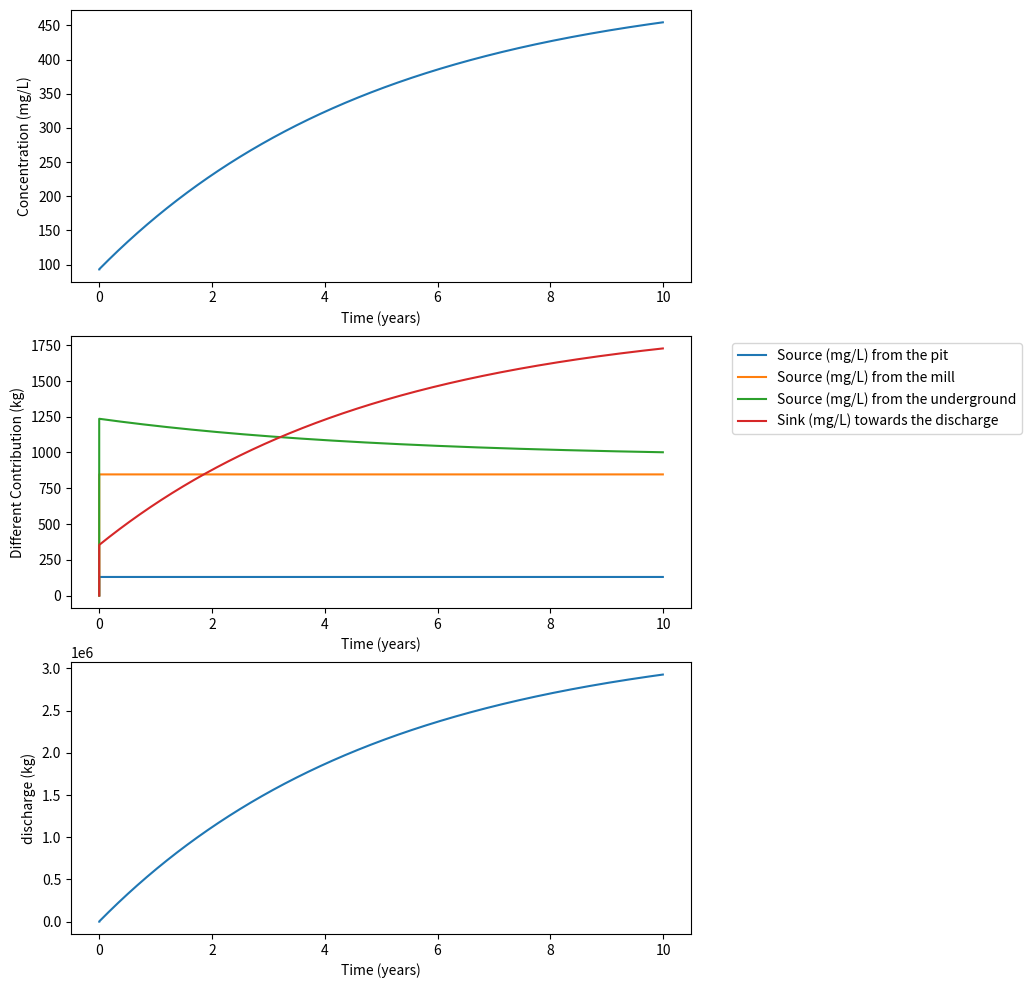
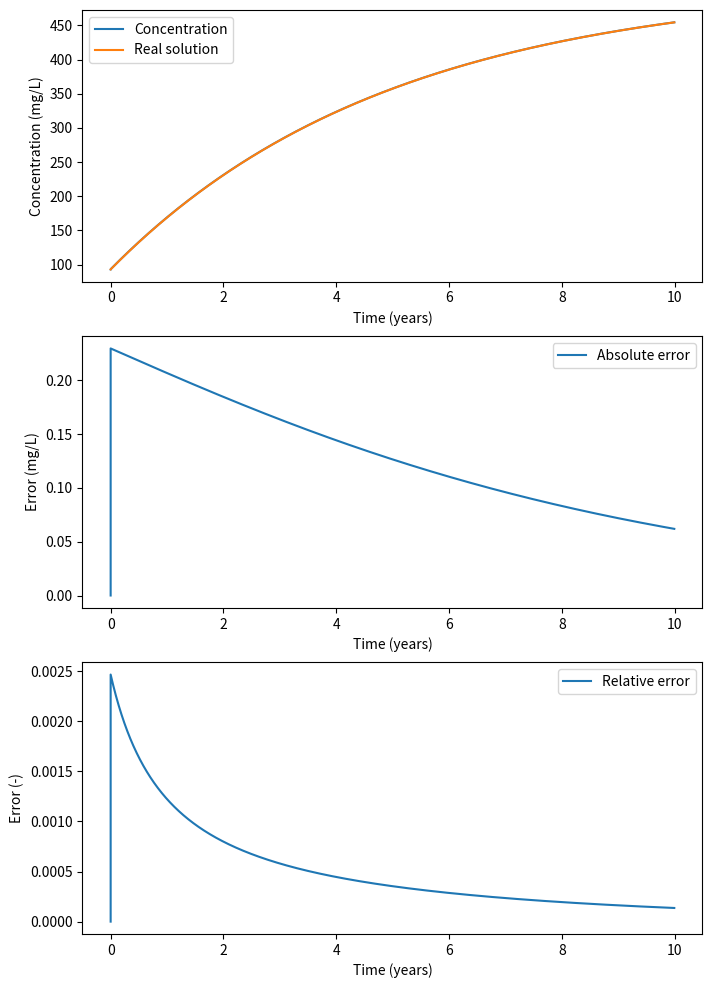
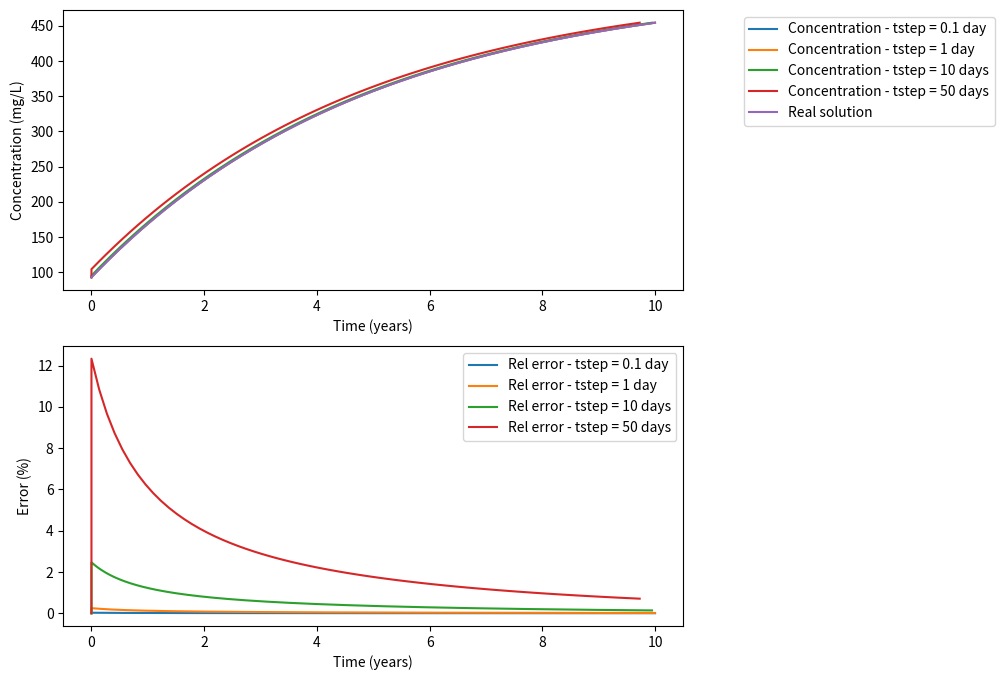

Reproduce these figures in Python, in order.
# -*- coding: utf-8 -*-
# ---
# jupyter:
#   celltoolbar: Create Assignment
#   jupytext:
#     metadata_filter:
#       cells:
#         additional: all
#       notebook:
#         additional: all
#     text_representation:
#       extension: .py
#       format_name: percent
#       format_version: '1.2'
#       jupytext_version: 0.8.6
#   kernelspec:
#     display_name: Python 3
#     language: python
#     name: python3
#   language_info:
#     codemirror_mode:
#       name: ipython
#       version: 3
#     file_extension: .py
#     mimetype: text/x-python
#     name: python
#     nbconvert_exporter: python
#     pygments_lexer: ipython3
#     version: 3.6.5
#   toc:
#     base_numbering: 1
#     nav_menu: {}
#     number_sections: true
#     sideBar: true
#     skip_h1_title: false
#     title_cell: Table of Contents
#     title_sidebar: Contents
#     toc_cell: true
#     toc_position: {}
#     toc_section_display: true
#     toc_window_display: true
# ---

# %% [markdown] {"lines_to_next_cell": 0, "toc": true}
# <h1>Table of Contents<span class="tocSkip"></span></h1>
# <div class="toc"><ul class="toc-item"></ul></div>
# %% [markdown]
# **EOSC 213**
#
# **Mixing calculations**
#
# **ODEs and Euler’s method**
#
# The objective of this assignment is to create a python program that
# computes the concentration of sulfate in time in the water in a tailings
# management facility (TMF) at a mine site.
#
# **Problem description and conceptual model**
#
# Sulfate $SO_{4}^{2 -}$ is one of the “major” dissolved constituents in
# most terrestrial waters (the others being sodium, calcium, magnesium,
# bicarbonate and chloride). Sulfate is not poisonous, but much in the
# same way that too much salt makes water undrinkable, too much sulfate
# can be too and is thus an environmental concern.
#
# Furthermore, high sulfate concentrations are usually associated with acidic conditions (think about sulfuric acid producing sulfates). In acidic conditions, heavy metals (which are poisonous) might be released from rock dissolution, ... Therefore, monitoring and predicting the sulfate content in groundwater is an essential environmental concern.
#
# We will go back to the TMF problem, where we want to know and assess the sulfate concentration evolution through time.
#
# **Identification of sulfate sources**
#
# To compute the concentration of sulfate in the TMF water, we need to
# know where it is coming from and going to and use that knowledge to
# develop a conceptual model describing the fate of sulfate in our system. That conceptual model will be translated into a computational model.
#
# The figure below is a conceptual sketch of the main sources and losses
# of sulfate in the TMF water:
#
# ![](figures/tmf_box.png)
#
# 1)  From the pit. To keep the pit dry, water is constantly pumped out of
#     the pit and put into the TMF at a rate $Q_{\text{pit}}$
#     (L/s of water). The pit water has a sulfate concentration of
#     $c_{\text{pit}}$ in mg/L.
#
# 2)  From the mill. The tailings are pumped into the TMF as a slurry of
#     tailings particles (fine, sand-size ground rock) and water. Assume
#     that the water from the mill enters the TMF at a rate of
#     $Q_{\text{mill}}\ $ (L/s of water), with a sulfate
#     concentration of $c_{\text{mill}}$ (mg/L).
#
# 3)  Diffusing from the tailings porewater at the bottom of the TMF into
#     the water column above. Sulfate dissolves from the tailings
#     particles into the adjacent porewater by oxidation of the sulfide
#     minerals in the particles. Because the ratio of rock to water is
#     high in the tailings sediments at the bottom, the porewater sulfate
#     concentration in the tailings, $c_{\text{pore}}$, is always
#     higher than in the water in the TMF. Accordingly, sulfate tends to
#     diffuse into the TMF water from the bottom porewater at a rate
#     proportional to the difference in concentration between the
#     porewater concentration and the concentration in the TMF,
#     $c_{\text{TMF}}.$ That is, the flux of sulfate from the bottom can
#     be written (a positive quantity when sulfate is entering into the
#     TMF):
#
# $j_{\text{pore}} = k\left( c_{\text{pore}} - c_{\text{TMF}} \right)$
#
# where $j_{\text{pore}}\ mg/(s \cdot m^{2})$ is the flux rate of
# sulfate per unit area of the bottom of the TMF and $k$ is the flux
# coefficient with units of $L/(s \cdot m^{2})$ . To compute
# $J_{\text{pore}}$, the total mass flux rate for the whole TMF, with
# units of $\frac{\text{mg}}{s}$, we must multiply the rate per unit
# area $j_{\text{area}}$ by the total area of the TMF bottom
# $A_{\text{bottom}}\ $ in $m^{2}$:
#
# $J_{\text{pore}} = A_{\text{bottom}}{\times j}_{\text{pore}}$
#
# 4)  Leaving via the discharge ditch. Sulfate leaves the TMF with the
#     water that is discharged at a rate $Q_{\text{discharge}}$ (L/s)
#     from the TMF to the environment. SIMPLIFYING ASSUMPTION: if we
#     assume that the water in the TMF is well mixed at all times, then
#     the concentration in the TMF, $c_{\text{TMF}}$ is the same at all
#     points in the TMF, and therefore the water leaving the TMF has that
#     same concentration $c_{\text{TMF}}\ $.
#
# **Parameters**
#
# You will need these parameters for your
# model
#
# | Symbol                   | Symbol Units                | Description                                                  |&nbsp; &nbsp; &nbsp; &nbsp; Value                   |
# | ------------------------ | --------------------- | ------------------------------------------------------------ | ----------------------- |
# | $c_{\text{pit}}$       | $mg/L$              | Concentration of sulfate in pit water (assume constant)      | $50$                  |
# | $Q_{\text{pit}}$       | $L/s$           | Flow rate of water from the pit into TMF (assume constant)   | 30                   |
# | $c_{\text{mill}}$      | $mg/L$              | Concentration of sulfate in mill water (assume constant)     | $700$                 |
# | $Q_{\text{mill}}$      | $L/s$           | Flow rate of water from mill into TMF (assume constant)      | 14                   |
# | $Q_{\text{discharge}}$ | $L/s$           | Flow rate of water from TMF to environment (assume constant) | 44                   |
# | $c_{\text{pore}}$      | $mg/L$              | Concentration of sulfate in porewater at bottom of pond      | 2000                    |
# | $k$                    | $L/(s \cdot m^{2})$ | Flux coefficient from porewater to water column              | $2.5 \times 10^{- 5}$ |
# | $A_{\text{bottom}}$    | $m^{2}$             | Total area of TMF bottom                                     | $3 \times 10^{5}$     |
# | $V_{\text{TMF}}$       | $L$             | Volume of water in TMF at start of simulation                | $8.1 \times 10^{6}$   |
# | $c_{0}$                | $mg/L$              | Concentration of sulfate in TMF water at start of simulation | $93$                  |
#
#
#

# %% [markdown]
# **Evolution of the mass of water**
#
# First, we will check the evolution of the volume of water in the TMF. Let us denote by $V(t)$ the volume of water in the TMF at every time step.
#
# The flux from the pit and the mill are positive source terms for the volume of water, while the discharge is a negative source term (a sink term). 
#
# Over a certain time $\Delta t$, the amount of water (in L) which is coming in/out the TMF are denoted $S_{\text{pit}}$, $S_{\text{mill}}$, $S_{\text{dis}}$ and are equal to
#
# \begin{equation}
# \left\lbrace
# \begin{array}{lll}
# S_{\text{pit}} & = &  Q_{\text{pit}} \Delta t \\
# S_{\text{mill}} & = &  Q_{\text{mill}} \Delta t \\
# S_{\text{dis}} & = &  Q_{\text{dis}} \Delta t \\
# \end{array}
# \right.
# \end{equation}
#
# Therefore, the volume $V$ of water in the TMF over the period [$t$;$t+\Delta t]$ is:
#
# \begin{equation}
# \begin{array}{llll}
# & V(t+\Delta t) & = &  V(t) + S_{\text{pit}} + S_{\text{mill}} - S_{\text{dis}} \\
# \Longleftrightarrow & V(t+\Delta t)-V(t) & = &  Q_{\text{pit}} \Delta t + Q_{\text{mill}} \Delta t - Q_{\text{dis}} \Delta t \\
# \Longleftrightarrow & \frac{V(t+\Delta t)-V(t)}{\Delta t} & = &  Q_{\text{pit}}  + Q_{\text{mill}}  - Q_{\text{dis}}  \\
# \end{array}
# \end{equation}
#
# Considering the values given, we have:
#
# \begin{equation}
# \frac{V(t+\Delta t)-V(t)}{\Delta t} = 30 + 14 - 44 = 0 \Longleftrightarrow V(t) = V_0
# \end{equation}
#
# Indicating that the volume of water is constant through time.
#
# Let's assigne a variable $V_0$ whose value is the volume of water in the TMF:

# %% {"lines_to_next_cell": 2, "nbgrader": {"schema_version": 1, "solution": true, "grade": true, "locked": false, "grade_id": "cell-74e6147961a870b0", "points": 1}}
V0 = 0
#Change the value of V0 to the one provided in the data (in L)

### BEGIN SOLUTION
V0 = 8.1e9 # volume of water in L
### END SOLUTION


# %% {"nbgrader": {"schema_version": 1, "solution": false, "grade": true, "locked": true, "points": 1, "grade_id": "cell-51e38c4e99635e26"}}
# Need to provide a test 
#assert that V0 = 8.1e9

# %% [markdown]
# **Evolution of the mass of sulfates**
#
# We have 4 main processes impacting the quantity of sulfates in the TMF. We will compute the evolution of this mass over time. First, initialize the required variable (initial mass, and the different input parameters).
#
#
#

# %% {"lines_to_next_cell": 2, "nbgrader": {"schema_version": 1, "solution": true, "grade": true, "locked": false, "points": 1, "grade_id": "cell-29bf1d749a2f8415"}}
c0 = 93 # initial concentration
Q_pit = 30
Q_mill = 14
Q_dis = 44

c_pit = 50
c_pore = 2000
c_mill = 700

k = 2.5e-5
Area = 3e5

#Initial mass of sulfates = Volume of water * c0
#Compute the initial mass of sulfates based on the previous variables
m0 = 0
### BEGIN SOLUTION
m0 = c0*V0
### END SOLUTION



# %% [markdown]
# 1. Advective flux from the pit and the mill
#
# We have a source of sulfates from the pit. Over a certain time $\Delta t$, the volume of water coming from the pit is $S_{\text{pit}} = Q_{\text{pit}} \Delta t$. This volume of water has a sulfate concentration corresponding to the pit concentration. So, the total mass of sulfate from the pit which arrived in the pit over the same period, $M_{\text{pit}}$ is simply:
# \begin{equation}
# M_{\text{pit}} = S_{\text{pit}}  c_{\text{pit}} = Q_{\text{pit}}  c_{\text{pit}} \Delta t
# \end{equation}
#
# You can always check the units:
# \begin{equation}
# \overbrace{M_{\text{pit}}}^{mg} = \overbrace{Q_{\text{pit}}}^{L/s}  \, \overbrace{c_{\text{pit}}}^{mg/L} \, \overbrace{\Delta t}^{s}
# \end{equation}
#
#
# Compute the mass of sulfates after 1 day if the pit is the only source of sulfate. Create a variable S_pit corresponding to the mass of sulfates brought by the pit.
#
#

# %%
dt = 1 # day
Seconds_in_a_day = 24*3600
dt = dt*Seconds_in_a_day
m = m0 + Q_pit*c_pit*dt
S_pit = Q_pit*c_pit*dt

S_pit

# %% [markdown]
# 2. Advective flux from the mill
#
# Do the same if we only consider the mill as a sulfate source. (name of the variable = S_mill)
#
#

# %%
m = m0 + Q_mill*c_mill*dt
S_mill = Q_mill*c_mill*dt
S_mill

# %% [markdown]
# 3. Discharge flux from the TMF
#
# The same development can be performed for the discharge of water. The volume of water leaving the TMF over a certain period $\Delta t$ is $S_{\text{dis}} = Q_{\text{dis}} \Delta t$. The concentration of sulfates in this volume corresponds to the concentration of sulfates in the TMF $c_{\text{TMF}}$, so that we can write:
#
# \begin{equation}
# M_{\text{dis}} = Q_{\text{dis}}  c_{\text{TMF}} \Delta t
# \end{equation}
#
# How will the discharge change the mass of sulfates over one day? Create a variable called S_dis which stores that value.
#

# %%
m = m0 - Q_dis*c0*dt
S_dis = Q_dis*c0*dt
S_dis

# %% [markdown]
# 4. First order mass transfer
#
# The mass flux was written as:
# \begin{equation}
# J_{\text{pore}} = \overbrace{A_{\text{bottom}}}^{m^2} \overbrace{k}^{L . s^{-1} . m^{-2}}  \left( \overbrace{c_{\text{pore}} - c_{\text{TMF}}}^{mg . L^{-1}} \right)
# \end{equation}
# which is in the units of mg/s. If this flux is constant over time, the added mass of sulfates over a certain time $\Delta t$ corresponds to the latter quantity multiplied by the the quantity $J_{\text{pore}}$ multiplied by $\Delta t$:
#
# \begin{equation}
# M_{\text{pore}} = A_{\text{bottom}} k \left( c_{\text{pore}} - c_{\text{TMF}}  \right) \Delta t
# \end{equation}
#
# How will this mass transfer impact the mass of sulfate? Create a variable S_pore which stores the value of the sulfate brought by this first order mass transfer
#

# %%
m = m0 + Area * k * (c_pore-c0) * dt
S_pore = Area * k * (c_pore-c0) * dt
print(S_pore)

# %% [markdown]
# Now, compute the total evolution of the mass of sulfates after one day, and print its value and how it has changed.
#

# %%
m = m0 + S_pore + S_pit + S_mill - S_dis
print(S_pore)
print(S_pit)
print(S_mill)
print(S_dis)
S_pore + S_pit + S_mill - S_dis

# %% [markdown]
# This is the mass, to compute the new concentration, we have to divide by the mass of water. 

# %%
c = m/V0
c

# %% [markdown]
# We can see that concentration has increased by only 0.2%.

# %% {"lines_to_next_cell": 2}






# %% [markdown]
# We have computed the evolution of the mass of sulfates in the TMF after one day. Let us apply the same method over a large period of time, using daily timesteps again. Let's say we want to model the evolution of the mass over a period of 10 years. Create and initialize the required arrays.
#

# %%
import matplotlib.dates as mdates
import matplotlib.pyplot as plt
import numpy as np
import pandas as pd

# %% [markdown]
# Before setting an array, it is better to know its size.
#

# %%
Tf = 10 # years
n = 365*Tf # 1 calculation per day, for Tf years

m = np.zeros(n, float)
c = np.zeros(n, float)
Spit = np.zeros(n,float)
Smill = np.zeros(n,float)
Sdis = np.zeros(n,float)
Spore = np.zeros(n,float)
time = np.zeros(n,float)
discharge = np.zeros(n,float)

# %% [markdown]
# Then, let us initialize the initial values.
#

# %% {"lines_to_next_cell": 2}
m[0] = m0
c[0] = c0


# %% [markdown]
# Then, we need to compute these terms at every timesteps, by looping over the different times
#

# %%
for i in range(n - 1):
    S_pit = Q_pit*c_pit
    S_mill = Q_mill*c_mill
    S_dis = Q_dis*c[i]
    S_pore = Area*k*(c_pore-c[i])
    
    Spit[i+1] = S_pit*dt/1e6
    Smill[i+1] = S_mill*dt/1e6
    Sdis[i+1] = S_dis*dt/1e6
    Spore[i+1] = S_pore*dt/1e6
    
    m[i+1] = m[i] + (S_pore + S_pit + S_mill - S_dis)*dt
    discharge[i+1] = discharge[i] + (S_pore + S_pit + S_mill - S_dis)*dt/1e6
    c[i+1] = m[i+1]/V0
    time[i+1] = i/365 #time in years
    
    

# %% [markdown]
# The calculation is now performed, let us look at the results using matplotlib.

# %%
# call a figure with two plots, vertically stacked, sharing x(time) axis

fig, (ax1, ax2, ax3) = plt.subplots(3, 1, figsize=(8, 12))

# First plot is the evolution of concentration

ax1.plot(time, c, label="Concentration")
ax1.set(xlabel="Time (years)",ylabel="Concentration (mg/L)")


# Second plot is the relative contribution to the concentration

ax2.plot(time, Spit, label="Source (mg/L) from the pit")
ax2.plot(time, Smill, label="Source (mg/L) from the mill")
ax2.plot(time, Spore, label="Source (mg/L) from the underground")
ax2.plot(time, Sdis, label="Sink (mg/L) towards the discharge")
ax2.set(xlabel="Time (years)", ylabel="Different Contribution (kg)")
ax2.legend(loc='upper center', bbox_to_anchor=(1.3, 1));

ax3.plot(time, discharge, label="Discharge")
ax3.set(xlabel="Time (years)",ylabel="discharge (kg)")

# %% [markdown]
#

# %% [markdown]
# **Mass balance**
#
# ** Associated ODE **
#
# Therefore, if the mass of sulfates at a certain time $t_0$ $m(t)$ is $m(t_0) = m_0$, the mass of sulfates at $t+\Delta t$ is:
# \begin{equation}
# \begin{array}{llll}
# & m(t_0 + \Delta t) & = & m(t_0) + M_{\text{pit}} + M_{\text{mill}} + M_{\text{pore}} - M_{\text{dis}} \\
# \Longleftrightarrow & m(t_0 + \Delta t) & = & m(t_0) + \left(Q_{\text{pit}}  c_{\text{pit}} + Q_{\text{mill}}  c_{\text{mill}} + A_{\text{bottom}} k \left( c_{\text{pore}} - c_{\text{TMF}}  \right)    -Q_{\text{dis}} c_{\text{TMF}}\right) \Delta t \\
# \Longleftrightarrow & \frac{m(t_0 + \Delta t)-m(t_0)}{\Delta t} & = &  Q_{\text{pit}}  c_{\text{pit}} + Q_{\text{mill}}  c_{\text{mill}} + A_{\text{bottom}} k \left( c_{\text{pore}} - c_{\text{TMF}}  \right)    -Q_{\text{dis}} c_{\text{TMF}}  \\
# \end{array}
# \end{equation}
#
# The link between concentration and mass of sulfates is the volume of water
# \begin{equation}
# c_{\text{TMF}}(t) = \frac{m(t)}{V(t)}
# \end{equation}
#
# But, since the volume of water is constant, we have:
# \begin{equation}
# c_{\text{TMF}}(t) = \frac{m(t)}{V_0}
# \end{equation}
#
# Therefore, if we divide the latter equation by $V_0$, we have:
# \begin{equation}
# \frac{c_{\text{TMF}}(t_0 + \Delta t)-c_{\text{TMF}}(t_0)}{\Delta t} =  \frac{Q_{\text{pit}}  c_{\text{pit}} + Q_{\text{mill}}  c_{\text{mill}} + A_{\text{bottom}} k \left( c_{\text{pore}} - c_{\text{TMF}}  \right)    -Q_{\text{dis}} c_{\text{TMF}}}{V_0}
# \end{equation}
#
# Going to the limit $\Delta t \rightarrow 0$ (i.e. $\Delta t= dt$), this becomes:
# \begin{equation}
# \frac{dc_{\text{TMF}}}{dt} =  \frac{Q_{\text{pit}}  c_{\text{pit}} + Q_{\text{mill}}  c_{\text{mill}} + A_{\text{bottom}} k \left( c_{\text{pore}} - c_{\text{TMF}}  \right)    -Q_{\text{dis}} c_{\text{TMF}}}{V_0}
# \end{equation}
# which is a 1$^{st}$ order linear ODE.
#
# The latter can be rewritten in the following way:
#
# \begin{equation}
# \frac{dc_{\text{TMF}}}{dt} + \lambda c_{\text{TMF}} = Q
# \end{equation}
#
# ** Analytical Solution **
#
# Check that the solution of the homogeneous problem is
# \begin{equation}
# c_H(t) = A \mathrm{exp}(-\lambda t)
# \end{equation}
# Check that the solution of the particular problem is
# \begin{equation}
# c_p(t) = \frac{Q}{\lambda}
# \end{equation}
#
# So that the general solution to the ODE is:
# \begin{equation}
# c_{\text{TMF}}(t) = \frac{Q}{\lambda} + A \mathrm{exp}(-\lambda t)
# \end{equation}
#
# Find the value of A so that the initial condition is satisfied.
#

# %% {"lines_to_next_cell": 3}
# Assign a value of A so that function c_tmf is the analytical solution to the differential problem
c_inf = (Q_pit*c_pit+Q_mill*c_mill+Area*k*c_pore)/(Q_dis+Area*k)
A = c0 - c_inf







# %% [markdown]
# Plot the real analytical solution vs the computed solution.

# %%
#Since we need an exponential function, we need some mathematical features
import math

# %%
# code here the plots
c_real = np.zeros(n,float)
error = np.zeros(n,float)
rel_error = np.zeros(n,float)
rel_error[0] = 0
error[0] = 0 
c_real[0] = c0
lam = (Area*k+Q_dis)/V0
for i in range(n - 1):
    c_real[i+1] = c_inf + (c0-c_inf)*math.exp(-lam*time[i+1]*24*3600*365)
    error[i+1] = c[i+1] - c_real[i+1]
    rel_error[i+1] = (c[i+1]-c_real[i+1])/c_real[i+1]

fig, (ax1,ax2,ax3) = plt.subplots(3, 1, figsize=(8, 12))

# First plot is the evolution of concentration

ax1.plot(time, c, label="Concentration")
ax1.plot(time, c_real, label="Real solution")
ax1.set(xlabel="Time (years)",ylabel="Concentration (mg/L)")
ax1.legend();

# Second plot is the evolution of the error

ax2.plot(time, error, label="Absolute error")
ax2.set(xlabel="Time (years)",ylabel="Error (mg/L)")
ax2.legend();

# Third plot is the relative error
ax3.plot(time, rel_error, label="Relative error")
ax3.set(xlabel="Time (years)",ylabel="Error (-)")
ax3.legend();

# %% [markdown]
# **Error estimation**
#
# Now that we know the real solution to the problem, we can assess the error we have made.
# Plot the absolute error, the relative error that we did through time.

# %%
# Plot the errors

# %% [markdown]
# **Influence of the timestep**
#
# The error is arising from the timestepping approach we have used. During one timestep, we have computed the discharge flux and the source-term from the "pore" as if the concentration $c_{\text{TMF}}$ was constant through the timestep. This is actually not true. So, the bigger the timesteps, the bigger the error.
#
# Try the same methods used above for different timesteps (0.1 day, 1 day, 10 days, 50 days) and compare each of these solutions to the real solution and comment on the error.

# %%
## First timestep = 0.1 day
n = 10*365*Tf
dt = 0.1*Seconds_in_a_day
m1 = np.zeros(n, float)
c1 = np.zeros(n, float)
time1 = np.zeros(n,float)
error1 = np.zeros(n,float)
m1[0] = m0
c1[0] = c0

for i in range(n - 1):
    S_pit = Q_pit*c_pit
    S_mill = Q_mill*c_mill
    S_dis = Q_dis*c1[i]
    S_pore = Area*k*(c_pore-c1[i])
    
    m1[i+1] = m1[i] + (S_pore + S_pit + S_mill - S_dis)*dt
    c1[i+1] = m1[i+1]/V0
    time1[i+1] = i*0.1/365 #time in years
    c_real_t = c_inf + (c0-c_inf)*math.exp(-lam*time1[i+1]*24*3600*365)
    error1[i+1] = (c1[i+1]-c_real_t)/c_real_t
    
## Second timestep = 10 day
n = int(365/10*Tf)
dt = 10*Seconds_in_a_day
m2 = np.zeros(n, float)
c2 = np.zeros(n, float)
error2 = np.zeros(n,float)
time2 = np.zeros(n,float)
m2[0] = m0
c2[0] = c0

for i in range(n - 1):
    S_pit = Q_pit*c_pit
    S_mill = Q_mill*c_mill
    S_dis = Q_dis*c2[i]
    S_pore = Area*k*(c_pore-c2[i])
    
    m2[i+1] = m2[i] + (S_pore + S_pit + S_mill - S_dis)*dt
    c2[i+1] = m2[i+1]/V0
    time2[i+1] = i*10/365 #time in years
    c_real_t = c_inf + (c0-c_inf)*math.exp(-lam*time2[i+1]*24*3600*365)
    error2[i+1] = (c2[i+1]-c_real_t)/c_real_t
    
## Third timestep = 50 day
n = int(365/50*Tf)
dt = 50*Seconds_in_a_day
m3 = np.zeros(n, float)
c3 = np.zeros(n, float)
time3 = np.zeros(n,float)
error3 = np.zeros(n,float)
m3[0] = m0
c3[0] = c0

for i in range(n - 1):
    S_pit = Q_pit*c_pit
    S_mill = Q_mill*c_mill
    S_dis = Q_dis*c3[i]
    S_pore = Area*k*(c_pore-c3[i])
    
    m3[i+1] = m3[i] + (S_pore + S_pit + S_mill - S_dis)*dt
    c3[i+1] = m3[i+1]/V0
    time3[i+1] = i*50/365 #time in years
    c_real_t = c_inf + (c0-c_inf)*math.exp(-lam*time3[i+1]*24*3600*365)
    error3[i+1] = (c3[i+1]-c_real_t)/c_real_t
    
## Plot the different

fig, (ax1,ax2) = plt.subplots(2, 1, figsize=(8, 8))

# First plot is the evolution of concentration

ax1.plot(time1, c1, label="Concentration - tstep = 0.1 day")
ax1.plot(time, c, label="Concentration - tstep = 1 day")
ax1.plot(time2, c2, label="Concentration - tstep = 10 days")
ax1.plot(time3, c3, label="Concentration - tstep = 50 days")
ax1.plot(time, c_real, label="Real solution")
ax1.set(xlabel="Time (years)",ylabel="Concentration (mg/L)")
ax1.legend(loc='upper center', bbox_to_anchor=(1.3, 1));

# Second plot is the evolution of the error

ax2.plot(time1, 100*error1, label="Rel error - tstep = 0.1 day")
ax2.plot(time, 100*rel_error, label="Rel error - tstep = 1 day")
ax2.plot(time2, 100*error2, label="Rel error - tstep = 10 days")
ax2.plot(time3, 100*error3, label="Rel error - tstep = 50 days")
ax2.set(xlabel="Time (years)",ylabel="Error (%)")
ax2.legend();



# %% {"lines_to_next_cell": 3}



